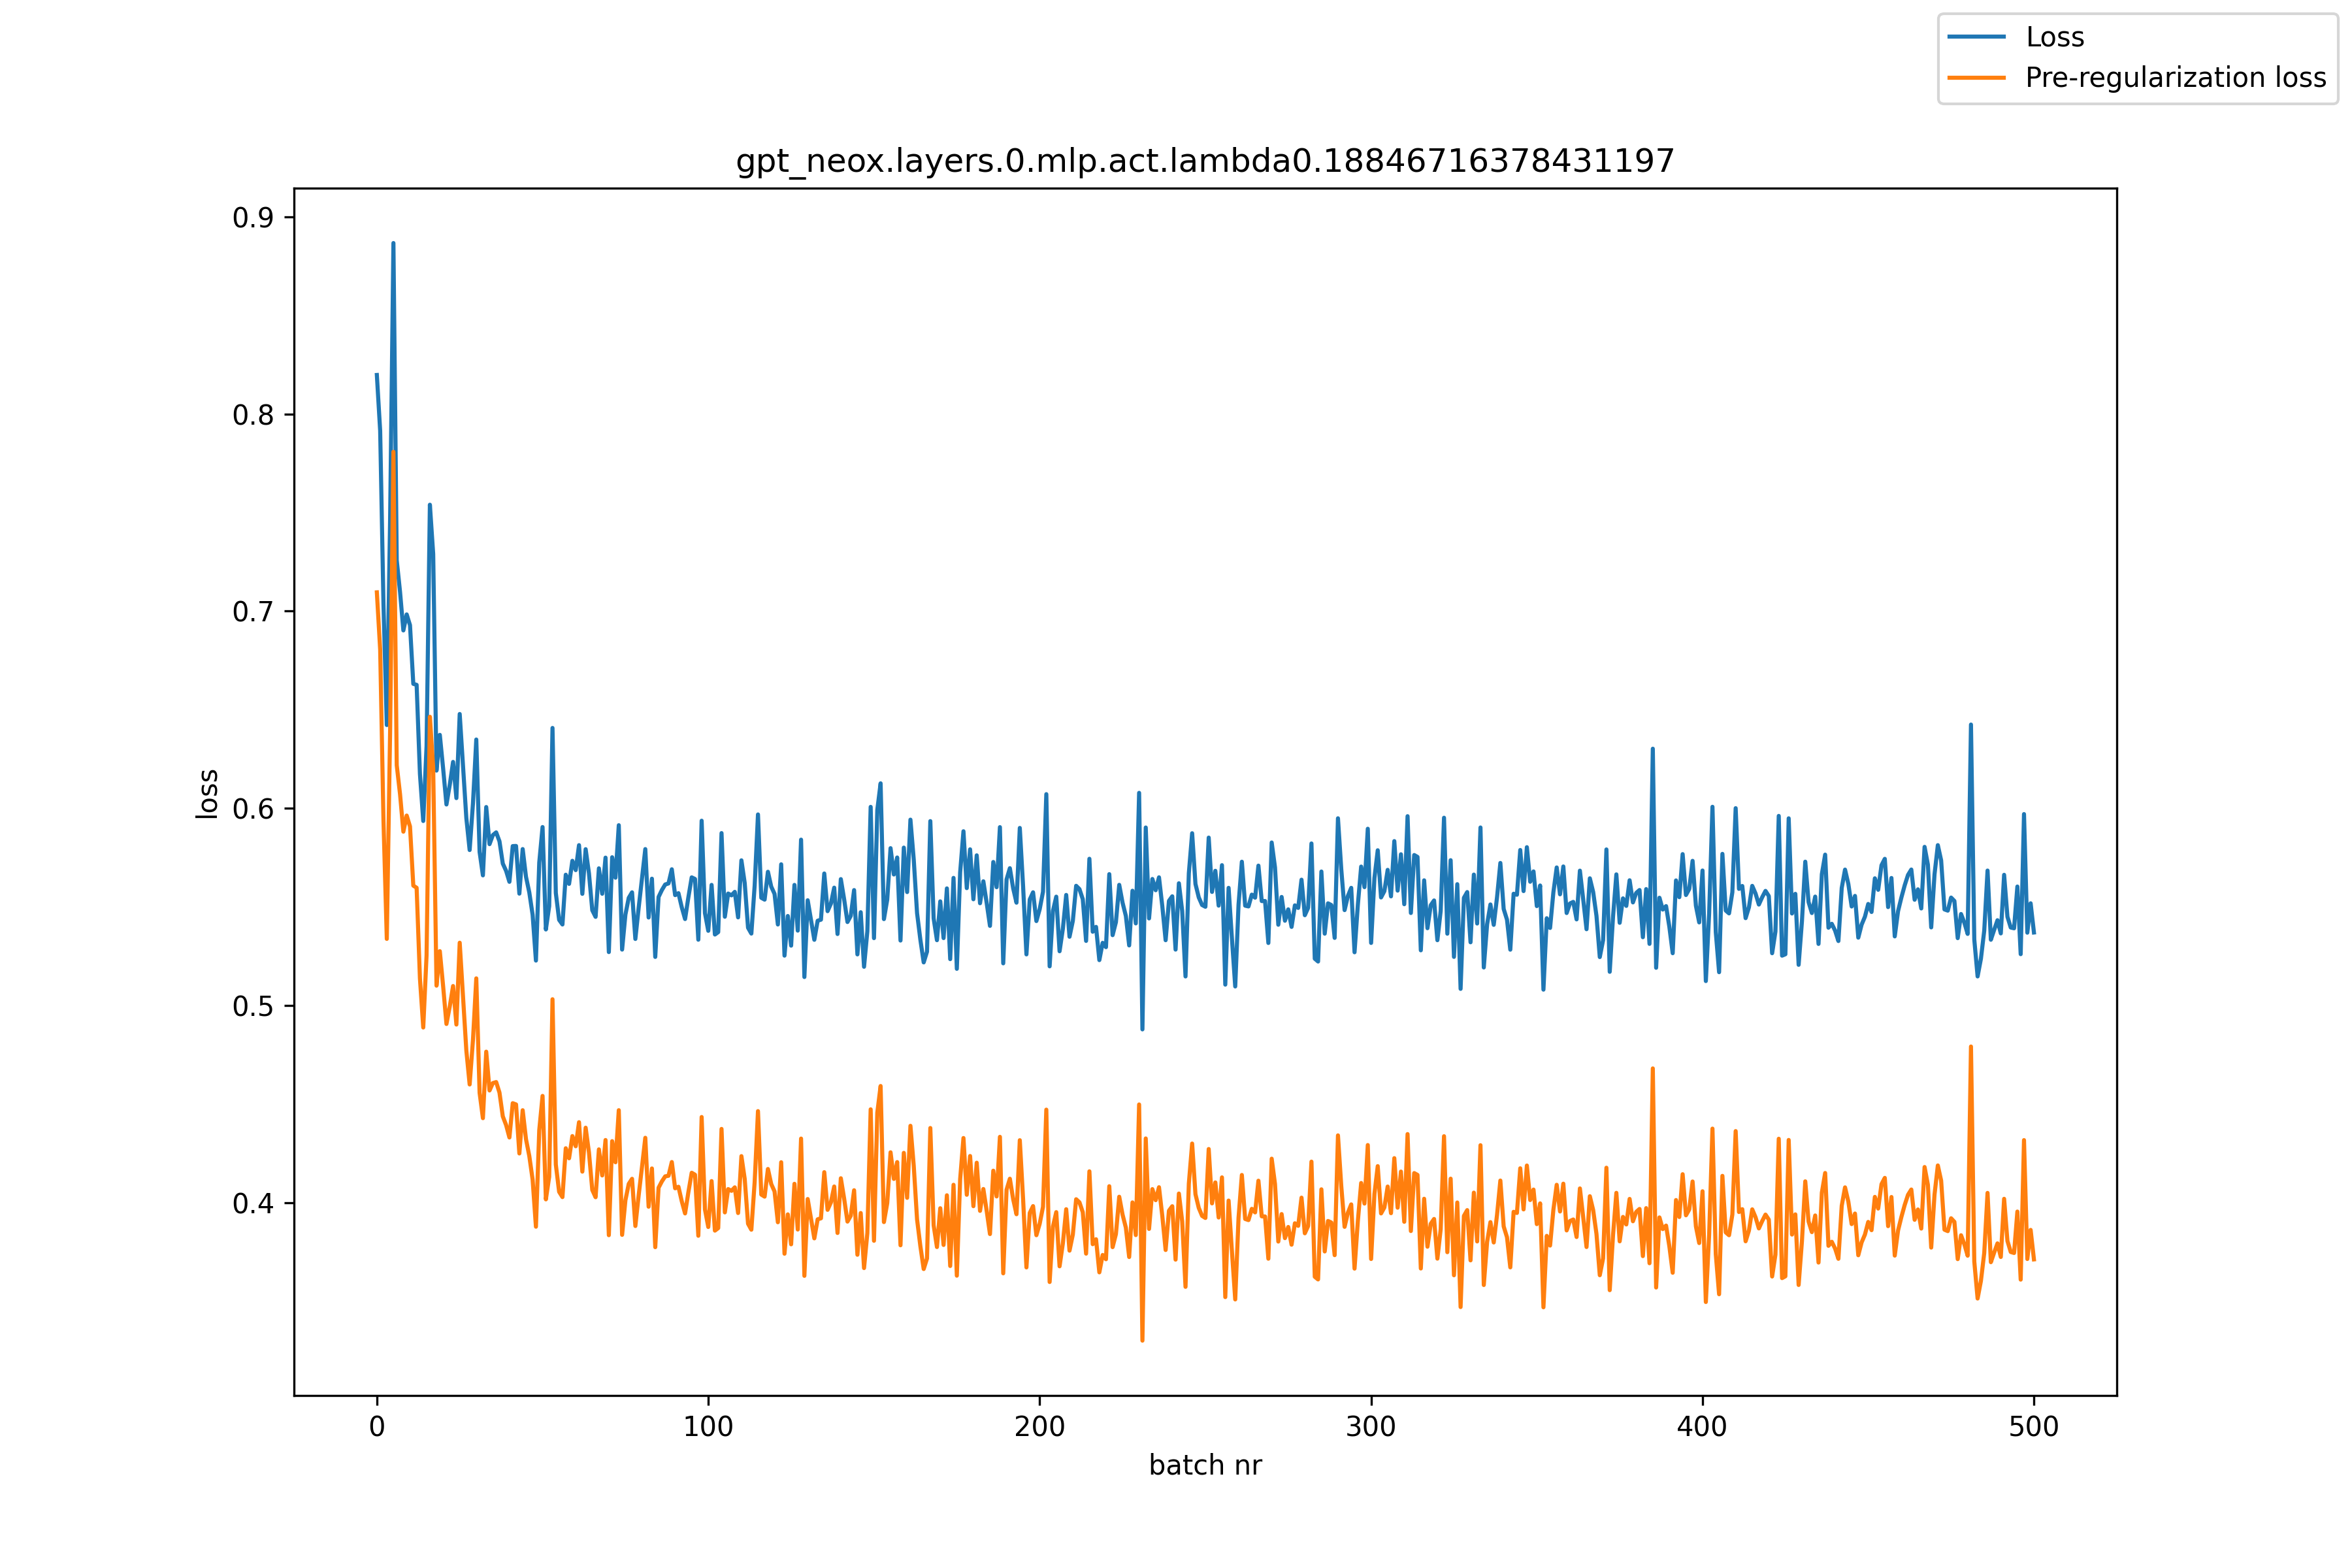

The data file committed next to this chart (first rows):
, loss, pre_reg_loss
0, 0.8198, 0.7096
1, 0.7915, 0.6805
2, 0.7035, 0.5937
3, 0.6422, 0.5338
4, 0.7465, 0.6389
5, 0.8868, 0.7809
6, 0.7258, 0.6219
7, 0.7098, 0.6071
8, 0.6902, 0.5882
9, 0.6984, 0.5963
10, 0.6929, 0.5908
11, 0.6632, 0.5608
12, 0.6626, 0.5597
13, 0.6174, 0.5137
14, 0.5936, 0.4888
15, 0.6316, 0.5254
16, 0.754, 0.6464
17, 0.729, 0.6205
18, 0.6191, 0.51
19, 0.6373, 0.5275
20, 0.6202, 0.5097
21, 0.602, 0.4906
22, 0.6119, 0.4995
23, 0.6235, 0.5099
24, 0.6052, 0.4903
25, 0.6479, 0.5318
26, 0.6217, 0.5047
27, 0.595, 0.4771
28, 0.5788, 0.4599
29, 0.6025, 0.4825
30, 0.6349, 0.5137
31, 0.5779, 0.4557
32, 0.566, 0.4428
33, 0.6007, 0.4766
34, 0.5818, 0.4569
35, 0.5864, 0.4606
36, 0.5878, 0.4611
37, 0.5833, 0.4558
38, 0.572, 0.4437
39, 0.5683, 0.4393
40, 0.5627, 0.433
41, 0.5808, 0.4504
42, 0.5809, 0.4498
43, 0.5567, 0.4249
44, 0.5793, 0.4469
45, 0.5653, 0.4322
46, 0.5573, 0.4236
47, 0.546, 0.4117
48, 0.5228, 0.3878
49, 0.5725, 0.4367
50, 0.5905, 0.4541
51, 0.5386, 0.4016
52, 0.5504, 0.4131
53, 0.6408, 0.5032
54, 0.5571, 0.4193
55, 0.5434, 0.4055
56, 0.5411, 0.4028
57, 0.5663, 0.4276
58, 0.5617, 0.4225
59, 0.5734, 0.4338
... 441 more rows
